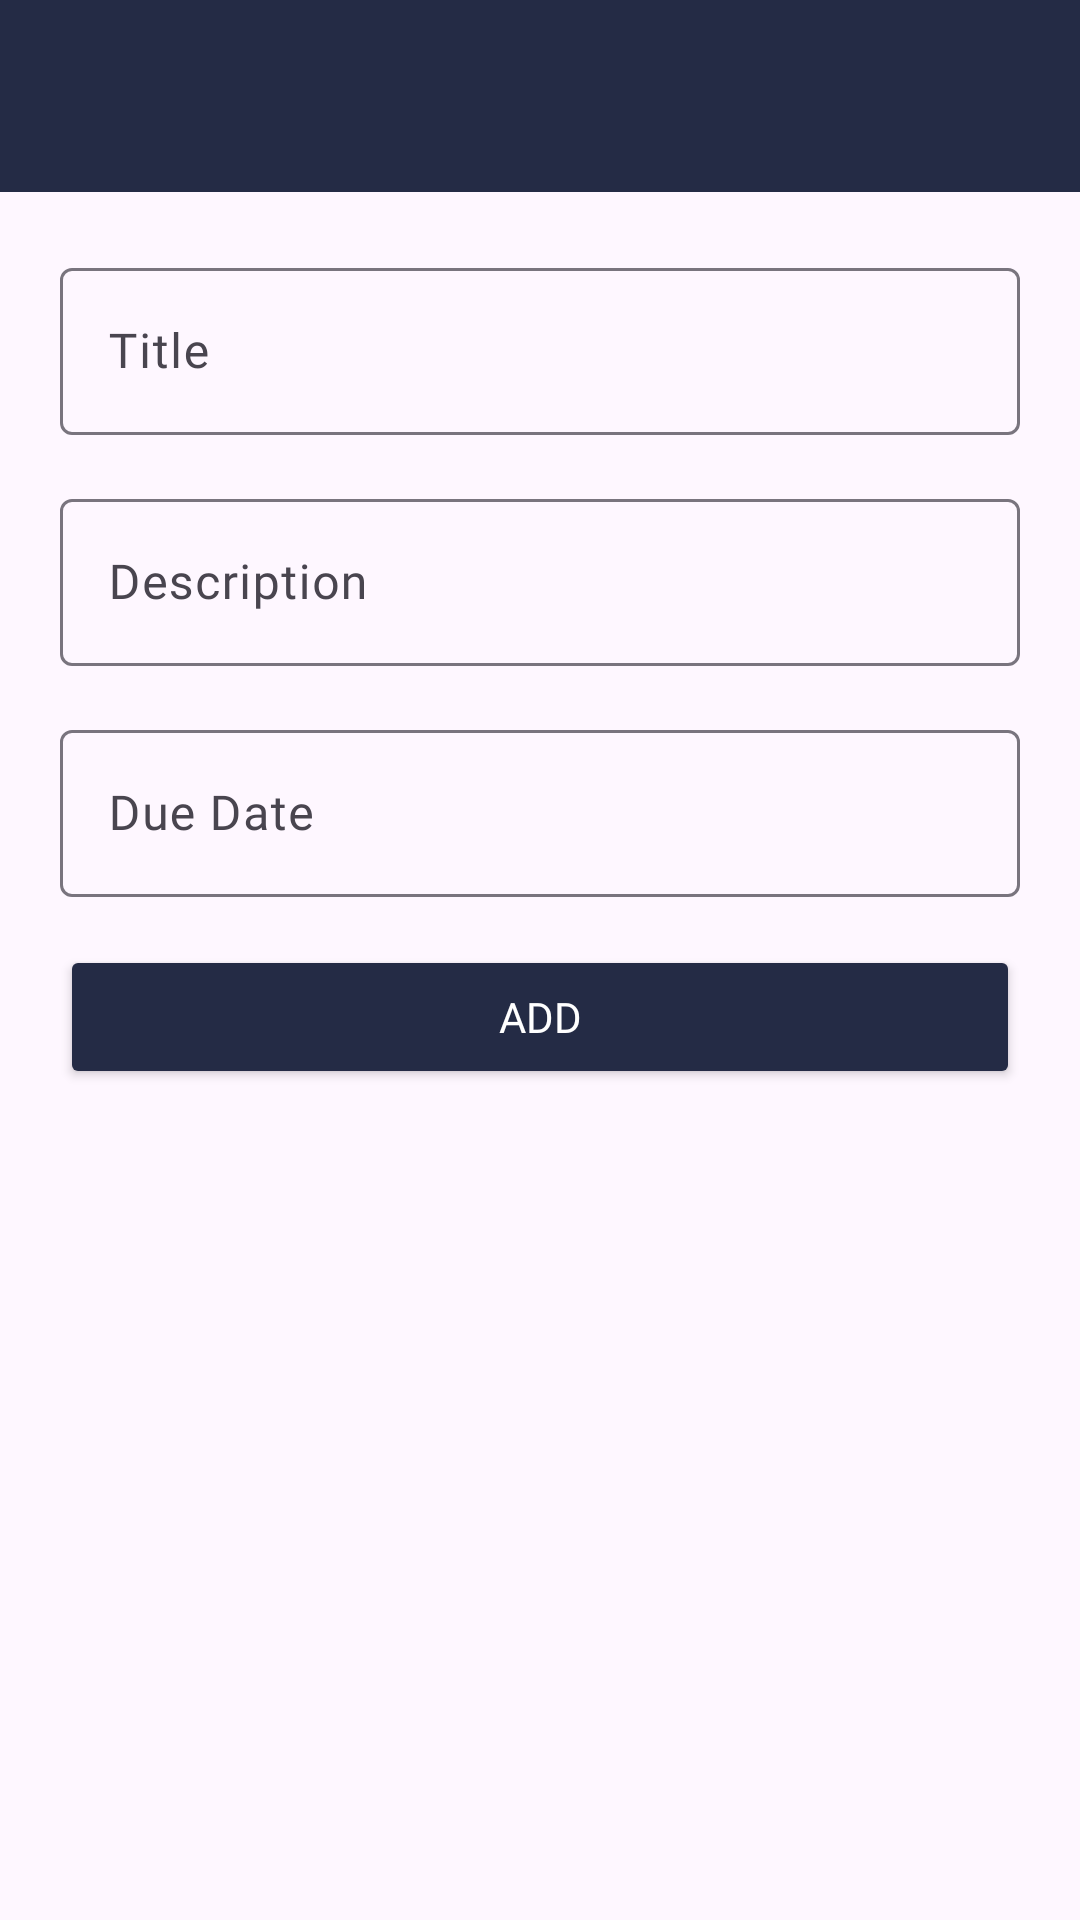

Produce the Android XML layout that renders to this screen, including the resource entries it uses.
<!-- AndroidManifest.xml: application theme Theme.TodoBuddy -->
<!-- res/layout/activity_add.xml -->
<?xml version="1.0" encoding="utf-8"?>
<LinearLayout xmlns:android="http://schemas.android.com/apk/res/android"
    xmlns:app="http://schemas.android.com/apk/res-auto"
    xmlns:tools="http://schemas.android.com/tools"
    android:id="@+id/main"
    android:layout_width="match_parent"
    android:layout_height="match_parent"
    tools:context=".activity.AddActivity"
    android:orientation="vertical">

    <include layout="@layout/appbar"/>


    <LinearLayout
        android:orientation="vertical"
        android:layout_width="match_parent"
        android:layout_height="wrap_content"
        android:padding="15dp"
        android:layout_margin="5dp">

        <com.google.android.material.textfield.TextInputLayout
            android:layout_width="match_parent"
            android:layout_height="wrap_content"
            android:layout_marginBottom="16dp"
            android:backgroundTint="@color/black">
            <EditText
                android:id="@+id/aa_et_title"
                android:layout_width="match_parent"
                android:layout_height="wrap_content"
                android:fontFamily="@font/nunito_regular"
                android:hint="Title"
                android:inputType="textPersonName"
                android:maxLines="1" />
        </com.google.android.material.textfield.TextInputLayout>

        <com.google.android.material.textfield.TextInputLayout
            android:layout_width="match_parent"
            android:layout_height="wrap_content"
            android:layout_marginBottom="16dp">
            <EditText
                android:id="@+id/aa_et_description"
                android:layout_width="match_parent"
                android:layout_height="wrap_content"
                android:fontFamily="@font/nunito_regular"
                android:hint="Description"
                android:maxLines="1" />
        </com.google.android.material.textfield.TextInputLayout>

        <com.google.android.material.textfield.TextInputLayout
            android:layout_width="match_parent"
            android:layout_height="wrap_content"
            android:layout_marginBottom="16dp">
            <EditText
                android:id="@+id/aa_et_duedate"
                android:layout_width="match_parent"
                android:layout_height="wrap_content"
                android:fontFamily="@font/nunito_regular"
                android:hint="Due Date"
                android:inputType="datetime"
                android:maxLines="1"
                android:focusable="false"
                android:onClick="showDateTimePicker" />
        </com.google.android.material.textfield.TextInputLayout>

        <Button
            android:id="@+id/aa_btn_add"
            android:layout_width="match_parent"
            android:layout_height="wrap_content"
            android:fontFamily="@font/nunito_regular"
            android:text="Add"
            android:textColor="@color/white"
            android:backgroundTint="@color/colorAccent"/>
    </LinearLayout>

</LinearLayout>
<!-- res/layout/appbar.xml (included above) -->
<?xml version="1.0" encoding="utf-8"?>
<androidx.appcompat.widget.Toolbar xmlns:android="http://schemas.android.com/apk/res/android"
    android:layout_width="match_parent"
    android:layout_height="wrap_content"
    android:id="@+id/toolbar"
    android:background="@color/colorAccent"
    android:theme="@style/ThemeOverlay.AppCompat.Dark"
    android:paddingTop="30sp">

</androidx.appcompat.widget.Toolbar>
<!-- resources referenced by this layout -->
<resources>
  <color name="black">#FF000000</color>
  <color name="colorAccent">#242b45</color>
  <color name="white">#FFFFFFFF</color>
  <style name="Theme.TodoBuddy" parent="Base.Theme.TodoBuddy" />
  <style name="Base.Theme.TodoBuddy" parent="Theme.Material3.DayNight.NoActionBar">
          
          
      </style>
</resources>
